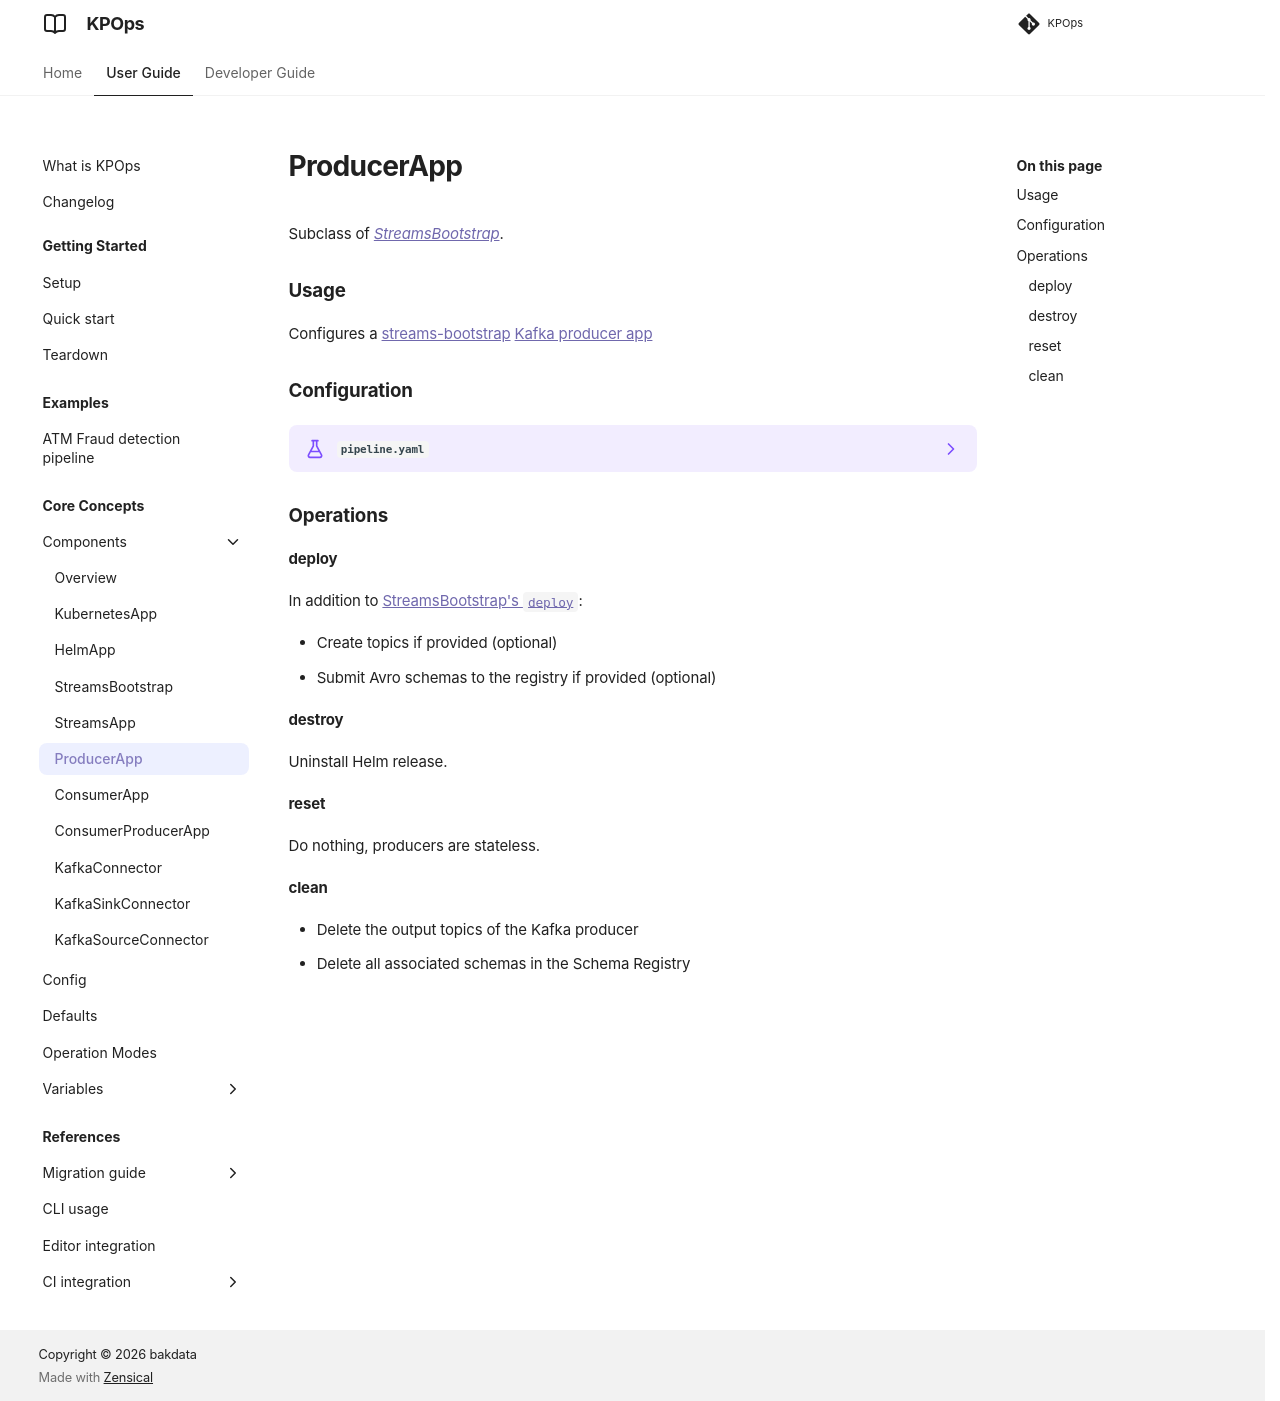

repository: bakdata/kpops · page: main/user/core-concepts/components/producer-app/index.html · generator: mkdocs

# ProducerApp

Subclass of [_StreamsBootstrap_](streams-bootstrap.md).

### Usage

Configures a [streams-bootstrap](https://github.com/bakdata/streams-bootstrap){target=_blank} [Kafka producer app](https://github.com/bakdata/streams-bootstrap#kafka-producer){target=_blank}

### Configuration

<!-- dprint-ignore-start -->

??? example "`pipeline.yaml`"

    ```yaml
    --8<--
    ./docs/resources/pipeline-components/producer-app.yaml
    --8<--
    ```

<!-- dprint-ignore-end -->

### Operations

#### deploy

In addition to [StreamsBootstrap's `deploy`](streams-bootstrap.md#deploy):

- Create topics if provided (optional)
- Submit Avro schemas to the registry if provided (optional)

#### destroy

Uninstall Helm release.

#### reset

Do nothing, producers are stateless.

#### clean

- Delete the output topics of the Kafka producer
- Delete all associated schemas in the Schema Registry
